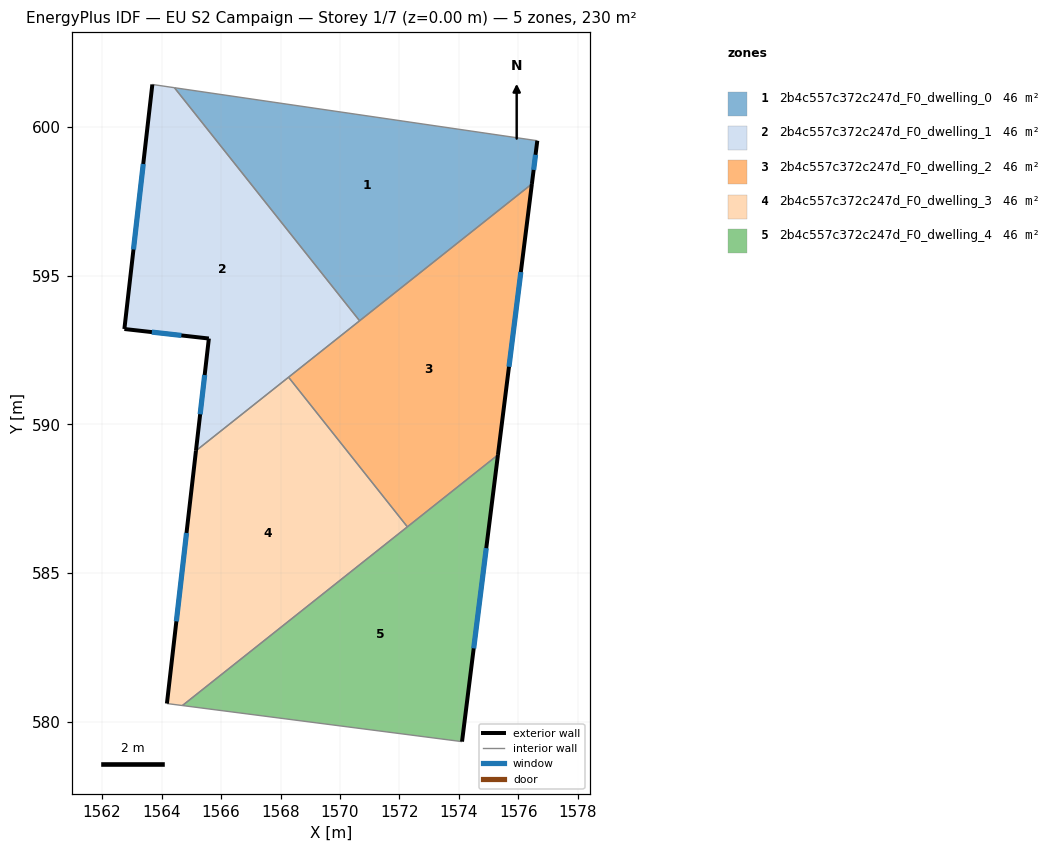
=== STOREY PLAN SPEC (per zone: floor XY polygon, exterior-wall plan segments, windows/doors) ===
zone 1: 2b4c557c372c247d_F0_dwelling_0  (46.0 m²)
  floor: (1576.63, 599.54) (1576.45, 598.08) (1570.66, 593.48) (1564.44, 601.32)
  exterior wall: (1576.45, 598.08) – (1576.63, 599.54)  [1.5 m]
    window: (1576.51, 598.56) – (1576.57, 599.06)  [0.5 m²]
  interior walls: 3
zone 2: 2b4c557c372c247d_F0_dwelling_1  (46.0 m²)
  floor: (1564.44, 601.32) (1570.66, 593.48) (1565.16, 589.12) (1565.59, 592.89) (1562.75, 593.21) (1563.69, 601.43)
  exterior wall: (1565.59, 592.89) – (1565.16, 589.12)  [3.8 m]
    window: (1565.45, 591.66) – (1565.30, 590.34)  [1.4 m²]
  exterior wall: (1562.75, 593.21) – (1565.59, 592.89)  [2.9 m]
    window: (1563.68, 593.10) – (1564.67, 592.99)  [1.0 m²]
  exterior wall: (1563.69, 601.43) – (1562.75, 593.21)  [8.3 m]
    window: (1563.39, 598.75) – (1563.06, 595.88)  [3.0 m²]
  interior walls: 4
zone 3: 2b4c557c372c247d_F0_dwelling_2  (46.0 m²)
  floor: (1576.45, 598.08) (1575.31, 588.98) (1572.27, 586.56) (1568.27, 591.59)
  exterior wall: (1575.31, 588.98) – (1576.45, 598.08)  [9.2 m]
    window: (1575.68, 591.94) – (1576.08, 595.12)  [3.4 m²]
  interior walls: 4
zone 4: 2b4c557c372c247d_F0_dwelling_3  (46.0 m²)
  floor: (1568.27, 591.59) (1572.27, 586.56) (1564.70, 580.55) (1564.18, 580.62) (1565.16, 589.12)
  exterior wall: (1565.16, 589.12) – (1564.18, 580.62)  [8.6 m]
    window: (1564.84, 586.35) – (1564.50, 583.38)  [3.1 m²]
  interior walls: 4
zone 5: 2b4c557c372c247d_F0_dwelling_4  (46.0 m²)
  floor: (1575.31, 588.98) (1574.10, 579.34) (1564.70, 580.55)
  exterior wall: (1574.10, 579.34) – (1575.31, 588.98)  [9.7 m]
    window: (1574.49, 582.47) – (1574.92, 585.84)  [3.6 m²]
  interior walls: 3

=== DERIVED (storey summary) ===
Building: EU S2 Campaign
Storey: 1 of 7  (floor level z = 0.00 m)
Storey gross floor area: 230.1 m²
Zones on this storey: 5
  - 2b4c557c372c247d_F0_dwelling_0: floor 46.0 m²; exterior wall 1.5 m (4.4 m²); 1 window(s) 0.5 m²; WWR 12.2%
  - 2b4c557c372c247d_F0_dwelling_1: floor 46.0 m²; exterior wall 14.9 m (44.8 m²); 3 window(s) 5.5 m²; WWR 12.2%
  - 2b4c557c372c247d_F0_dwelling_2: floor 46.0 m²; exterior wall 9.2 m (27.5 m²); 1 window(s) 3.4 m²; WWR 12.2%
  - 2b4c557c372c247d_F0_dwelling_3: floor 46.0 m²; exterior wall 8.6 m (25.7 m²); 1 window(s) 3.1 m²; WWR 12.2%
  - 2b4c557c372c247d_F0_dwelling_4: floor 46.0 m²; exterior wall 9.7 m (29.1 m²); 1 window(s) 3.6 m²; WWR 12.2%
Zone adjacency (shared interzone walls):
  - 2b4c557c372c247d_F0_dwelling_0 ↔ 2b4c557c372c247d_F0_dwelling_1
  - 2b4c557c372c247d_F0_dwelling_0 ↔ 2b4c557c372c247d_F0_dwelling_2
  - 2b4c557c372c247d_F0_dwelling_1 ↔ 2b4c557c372c247d_F0_dwelling_2
  - 2b4c557c372c247d_F0_dwelling_1 ↔ 2b4c557c372c247d_F0_dwelling_3
  - 2b4c557c372c247d_F0_dwelling_2 ↔ 2b4c557c372c247d_F0_dwelling_3
  - 2b4c557c372c247d_F0_dwelling_2 ↔ 2b4c557c372c247d_F0_dwelling_4
  - 2b4c557c372c247d_F0_dwelling_3 ↔ 2b4c557c372c247d_F0_dwelling_4